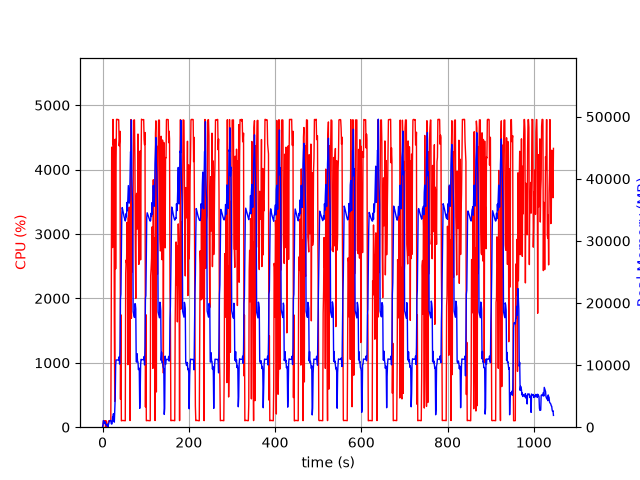

Data behind this chart, as committed beside it:
elapsed_time, nproc, cpu, mem_real, mem_virtual
3.933906555175781e-05, 1, 0.0, 6.078, 24841
1.006, 7, 29.8, 370.3, 12430
2.015, 5, 100.2, 1053, 11253
3.023, 5, 99.8, 979.7, 12304
4.036, 3, 100.2, 633.1, 5101
5.043, 3, 99.2, 731.2, 5197
6.051, 3, 100.2, 866, 5317
7.058, 4, 3.0, 410.6, 9142
8.066, 3, 100.3, 371.9, 4762
9.074, 3, 2.0, 325.7, 4711
10.08, 3, 0.0, 264.7, 4657
11.09, 5, 4.0, 518, 11037
12.1, 2, 1.0, 19.97, 122
13.11, 1, 75.4, 252.8, 1336
14.11, 1, 98.2, 522.8, 1976
15.12, 1, 100.3, 780.8, 3262
16.13, 1, 101.0, 1061, 3262
17.14, 1, 99.1, 1065, 2750
18.15, 1, 100.0, 1065, 2750
19.16, 1, 100.1, 1065, 2750
20.17, 1, 1699, 571.2, 31212
21.2, 1, 4348, 500.6, 31234
22.21, 1, 4130, 578.9, 31264
23.24, 1, 2789, 1662, 31820
24.26, 1, 4779, 1662, 31820
25.28, 1, 4382, 2174, 31820
26.29, 1, 4463, 1022, 31820
27.31, 1, 1665, 812.6, 32844
28.32, 1, 399.5, 2624, 33936
29.37, 1, 4472, 4731, 37776
30.38, 1, 2459, 9931, 47526
31.4, 1, 4158, 10823, 47526
32.42, 1, 4782, 10823, 47526
33.44, 1, 4776, 10823, 47526
34.46, 1, 4777, 10823, 47526
35.48, 1, 4780, 10823, 47526
36.5, 1, 4772, 10823, 47526
37.52, 1, 4774, 10823, 47526
38.54, 1, 4369, 11335, 47526
39.56, 1, 4441, 10161, 47526
40.58, 1, 4595, 12666, 52214
41.6, 1, 433.2, 20678, 62942
42.61, 1, 1745, 21444, 83422
43.62, 1, 99.2, 27870, 83422
44.63, 1, 106.1, 34107, 83422
45.63, 1, 103.2, 35367, 83422
46.64, 1, 104.2, 35063, 83422
47.65, 1, 103.2, 34702, 83422
48.66, 1, 104.2, 34329, 83422
49.67, 1, 102.2, 33961, 83422
50.67, 1, 102.3, 33692, 83422
51.68, 1, 100.3, 33487, 83422
52.69, 1, 100.0, 33214, 83422
53.7, 1, 2391, 33539, 83422
54.71, 1, 2596, 34398, 83422
55.74, 1, 2547, 33879, 83422
56.75, 1, 3180, 36200, 83422
57.77, 1, 2419, 34860, 83422
58.78, 1, 971.2, 36698, 107998
59.79, 1, 3258, 38905, 107998
... 971 more rows
